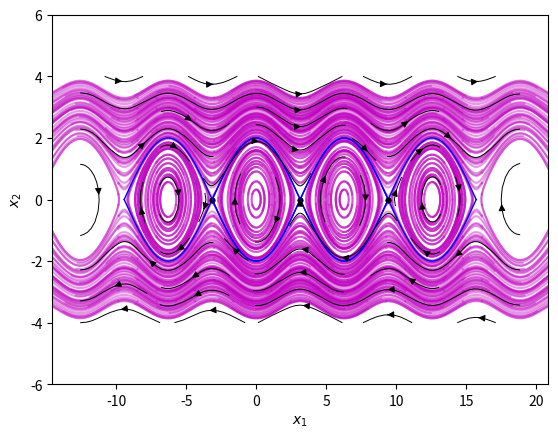

Python code for this plot:
#-----------------------------------------------------------------
# Imports
import numpy as np
import matplotlib.pyplot as plt
import scipy.integrate as spi

#-----------------------------------------------------------------
# Constants

# Damping constant
eps = 0.
# Driving amplitude
mu = 0.
# Driving frequency
omg = 0.8

# Define callable for the vector field in phase space
def f(p, t):
    x, y = p
    return [y, -np.sin(x) -eps*y - mu*np.cos(omg*t)]
#-----------------------------------------------------------------

#-----------------------------------------------------------------
# Define region for the plot and grid size
xmin, xmax = -4*np.pi, 6*np.pi
ymin, ymax = -4.0, 4.0
Nx, Ny = 24, 24

x = np.linspace(xmin, xmax, Nx)
y = np.linspace(ymin, ymax, Ny)

X, Y = np.meshgrid(x, y)
#-----------------------------------------------------------------

#-----------------------------------------------------------------
# Define initial time
t = 0

# Create array for vector field
Vx, Vy = np.zeros((Nx,Ny)), np.zeros((Nx,Ny))

for i in range(Nx):
    for j in range(Ny):
        x = X[i, j]
        y = Y[i, j]
        v = f([x, y], t)
        Vx[i,j] = v[0]
        Vy[i,j] = v[1]
#-----------------------------------------------------------------

#-----------------------------------------------------------------
# Integrating and plotting    

#Creates figure and axis
fig, ax = plt.subplots()

# Plots quiver of vector field
#ax.quiver(X, Y, Vx, Vy, color='k', alpha=0.7)


# Plots assorted orbits
tmax = 5.0

for i in range(2,Nx-2):
    for j in range(2,Ny-2):
        # Set grid point as initial condition
        x0 = [X[i,j],Y[i,j]]        
        #Integrate forward
        tspan = np.linspace(0.0, tmax, 200)
        xs = spi.odeint(f, x0, tspan)
        ax.plot(xs[:,0], xs[:,1], 'm-', alpha=0.4)
        #Integrate backwards
        tspan = np.linspace(0.0, -tmax, 200)
        xs = spi.odeint(f, x0, tspan)
        ax.plot(xs[:,0], xs[:,1], 'm-', alpha=0.4) # path

# Find eigenvectors and plots stable manifolds

# List of equilibrium points
eqlist = [np.array([-np.pi,0]),np.array([np.pi,0]),np.array([3*np.pi,0])]
# Eigenvalues and eigenvectors of linearized flow
lambd, vec = np.linalg.eig([[0., 1.],[1, -eps]])

# Integrate eigenvectors at each equilibrium point
for eq in eqlist:
    for i in range(2):
        for j in range(2):
            x0 = list(eq+((-1)**j)*0.001*vec[:,i])
            tspan = np.linspace(0, ((-1)**i)*20, 200)
            xs = spi.odeint(f, x0, tspan)
            ax.plot(xs[:,0], xs[:,1], 'b-',lw=1) # path
            ax.plot([xs[0,0]], [xs[0,1]], 'o', markersize=3, color='k') # start
            
# Creates streamplot
plt.streamplot(X, Y, Vx, Vy, color='k', density=0.5, linewidth=0.7, arrowsize=1)

#-----------------------------------------------------------------

#-----------------------------------------------------------------
# Adjust display and show plot

# Define margin
mrg = 2.

# Define axis limits and labels
ax.set_xlabel('$x_1$')
ax.set_ylabel('$x_2$')
ax.set_xlim([xmin-mrg, xmax+mrg])
ax.set_ylim([ymin-mrg, ymax+mrg])

# Show or save
# plt.savefig('phase-portrait.png')
plt.show()
#-----------------------------------------------------------------    